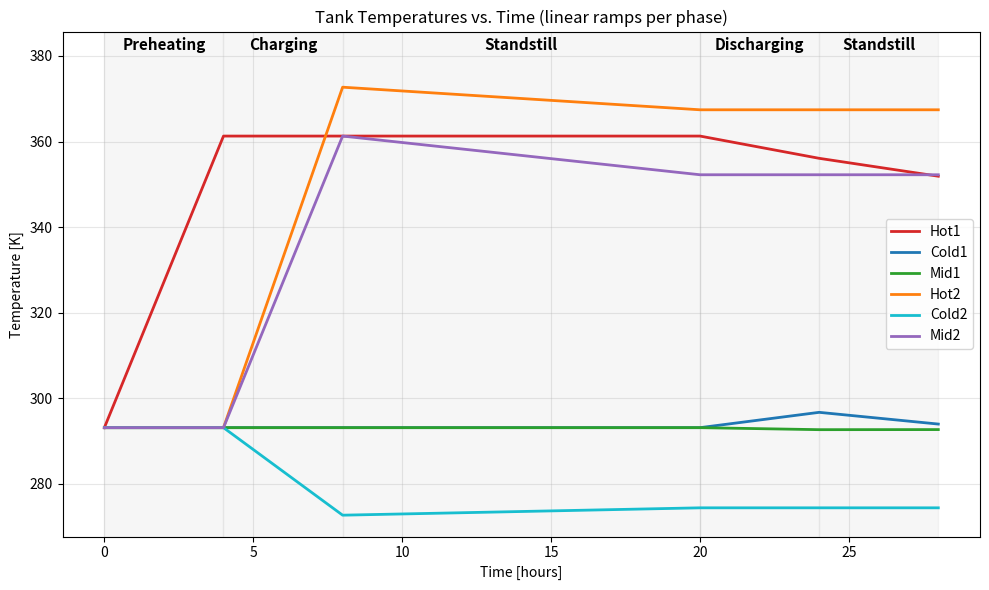

Write Python code to recreate this figure.
import matplotlib.pyplot as plt

# Reference temperature (used as initial default)
T_REF = 293.15

# Phase definitions: (name, duration_hours, temperatures_at_end_of_phase)
# Any tank not listed in a phase keeps its previous temperature as its end-of-phase value.
phases = [
    ("Preheating", 4, {"Hot1": 361.28}),
    ("Charging", 4, {
        "Mid1": 293.15, "Cold1": 293.15,
        "Mid2": 361.28, "Hot2": 372.70, "Cold2": 272.70
    }),
    ("Standstill", 12, {  # after charging
        "Mid2": 352.24, "Hot2": 367.42, "Cold2": 274.42
    }),
    ("Discharging", 4, {
        "Mid1": 292.68, "Hot1": 356.08, "Cold1": 296.73
    }),
    ("Standstill", 4, {  # after discharging
        "Mid1": 292.70, "Hot1": 351.90, "Cold1": 293.99
    }),
]

tanks = ["Hot1", "Cold1", "Mid1", "Hot2", "Cold2", "Mid2"]
colors = {
    "Hot1": "#d62728",
    "Cold1": "#1f77b4",
    "Mid1": "#2ca02c",
    "Hot2": "#ff7f0e",
    "Cold2": "#17becf",
    "Mid2": "#9467bd",
}

# Build time and temperature profiles with linear ramps per phase
tank_profiles = {tank: [] for tank in tanks}
time_points = []

current_time = 0.0
current_temps = {tank: T_REF for tank in tanks}  # starting temps

time_points.append(current_time)
for tank in tanks:
    tank_profiles[tank].append(current_temps[tank])

for name, duration, overrides in phases:
    phase_start_time = current_time
    phase_end_time = current_time + duration

    # Determine end temps for this phase (carry forward if not overridden)
    end_temps = current_temps.copy()
    end_temps.update(overrides)

    # Append the end-of-phase time and temps (linear interpolation implied by plotting)
    time_points.append(phase_end_time)
    for tank in tanks:
        tank_profiles[tank].append(end_temps[tank])

    # Update for next phase
    current_time = phase_end_time
    current_temps = end_temps

# Plot
plt.figure(figsize=(10, 6))

for tank in tanks:
    plt.plot(time_points, tank_profiles[tank],
             label=tank, color=colors[tank], linewidth=2)

plt.xlabel("Time [hours]")
plt.ylabel("Temperature [K]")
plt.title("Tank Temperatures vs. Time (linear ramps per phase)")
plt.grid(True, alpha=0.3)
plt.legend()

# Shade phases and place labels above curves
phase_start = 0.0
ymax = max(max(vals) for vals in tank_profiles.values())
label_y = ymax + 8  # add headroom for labels
for name, duration, _ in phases:
    phase_end = phase_start + duration
    plt.axvspan(phase_start, phase_end, alpha=0.07, color="gray")
    plt.text((phase_start + phase_end) / 2, label_y,
             name, ha="center", va="bottom", fontsize=11, fontweight="bold")
    phase_start = phase_end

# Extend y-limit so labels do not overlap curves
plt.ylim(None, label_y + 5)

plt.tight_layout()
plt.show()